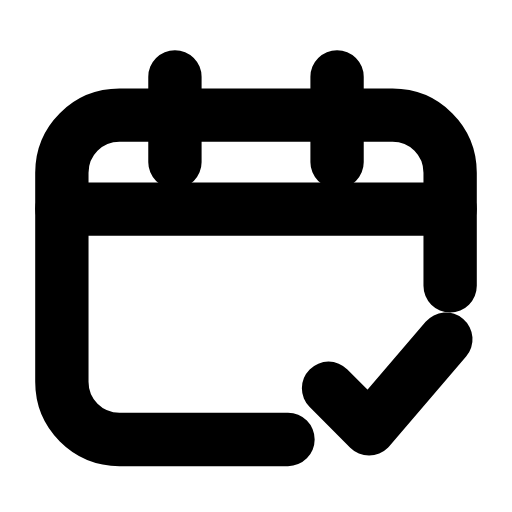
t = 0.00 s
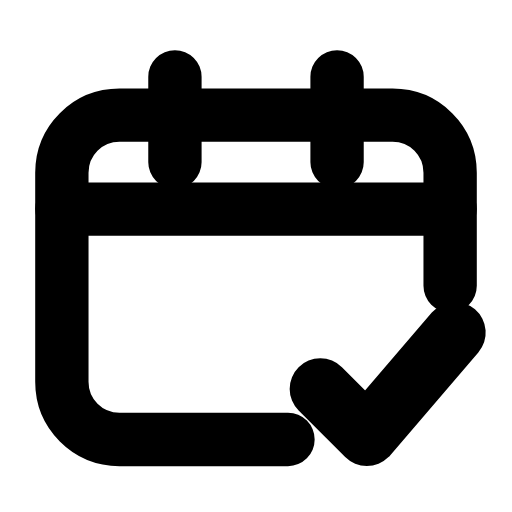
t = 0.26 s
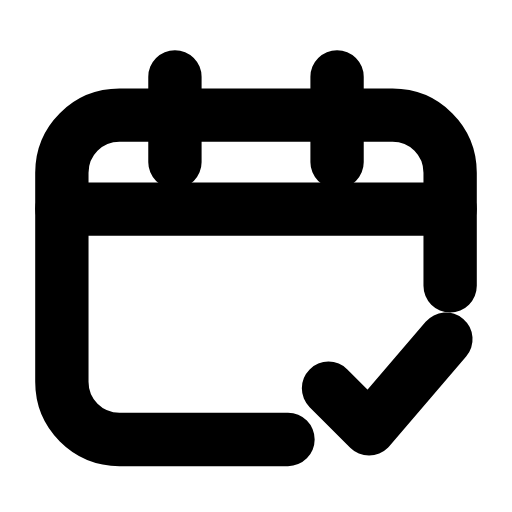
t = 0.53 s
t = 0.78 s: frame unchanged from t = 0.00 s, image omitted
t = 1.06 s: frame unchanged from t = 0.00 s, image omitted
t = 1.33 s: frame unchanged from t = 0.00 s, image omitted

The animated SVG that drew these frames (rendered in a browser with its animation timeline set to each time). Animation: 1 SMIL element (animateTransform=1); one cycle of 1.60 s, repeats indefinitely.

<svg xmlns="http://www.w3.org/2000/svg" width="24" height="24" viewBox="0 0 24 24" fill="none"><path stroke="currentColor" stroke-width="2.5" stroke-linecap="round" stroke-linejoin="round" fill="none" d="M21.1 13.4L21.1 8.1C21.1 6.6 19.9 5.4 18.4 5.4L5.6 5.4C4.1 5.4 2.9 6.6 2.9 8.1L2.9 17.9C2.9 19.4 4.1 20.6 5.6 20.6L13.5 20.6"></path><path stroke="currentColor" stroke-width="2.5" stroke-linecap="round" stroke-linejoin="round" fill="none" d="M8.2 3.6L8.2 7.6M15.8 3.6L15.8 7.6"></path><line stroke="currentColor" stroke-width="2.5" stroke-linecap="round" stroke-linejoin="round" fill="none" x1="2.9" y1="9.8" x2="21.1" y2="9.8"></line><g transform="translate(18 18)"><g><animateTransform attributeName="transform" type="scale" values="1;1;1.18;1;1;1;1;1.18;1;1;1" keyTimes="0;0.135;0.2475;0.36;0.45;0.6;0.66;0.735;0.81;0.9;1" dur="1.6s" repeatCount="indefinite" calcMode="spline" keySplines="0.16 1 0.3 1;0.16 1 0.3 1;0.16 1 0.3 1;0.16 1 0.3 1;0.16 1 0.3 1;0.16 1 0.3 1;0.16 1 0.3 1;0.16 1 0.3 1;0.16 1 0.3 1;0.16 1 0.3 1"/><g transform="translate(-18 -18)"><g><path stroke="currentColor" stroke-width="2.5" stroke-linecap="round" stroke-linejoin="round" fill="none" d="M15.4 18.2L17.3 20.1L20.9 15.9"></path></g></g></g></g></svg>
